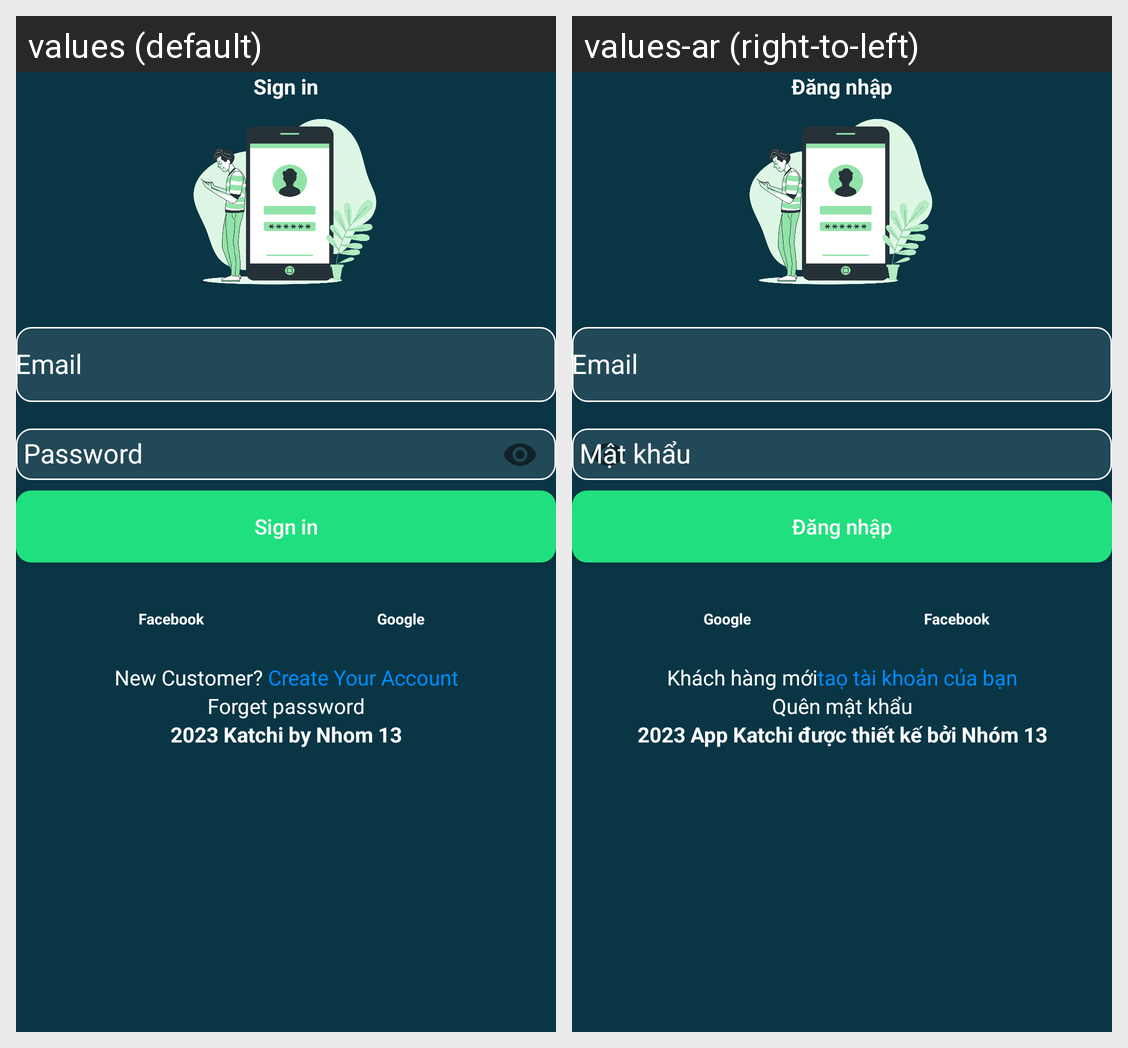

Strings drawn on this Android screen and how each of the app's shown locales translates them:
Android screen res/layout/activity_login.xml rendered under 2 locales, left to right: values (default), values-ar (right-to-left). Device: Nexus 5 (rendered at 1080×1920; each locale shown at half size, 540×960, under a caption strip naming it); theme AppTheme.
Strings drawn on this screen, with the default value and each locale's value (text and hints the layout hard-codes, and strings that could not be matched under every locale, appear in the picture but are not listed):

sign_in
  values: Sign in
  values-ar: Đăng nhập

new_customer_create_your_account
  values: New Customer? Create Your Account
  values-ar: Khách hàng mớitaọ tài khoản của bạn

forget_password
  values: Forget password
  values-ar: Quên mật khẩu

_2023_souq
  values: 2023 Katchi by Nhom 13
  values-ar: 2023 App Katchi được thiết kế bởi Nhóm 13
